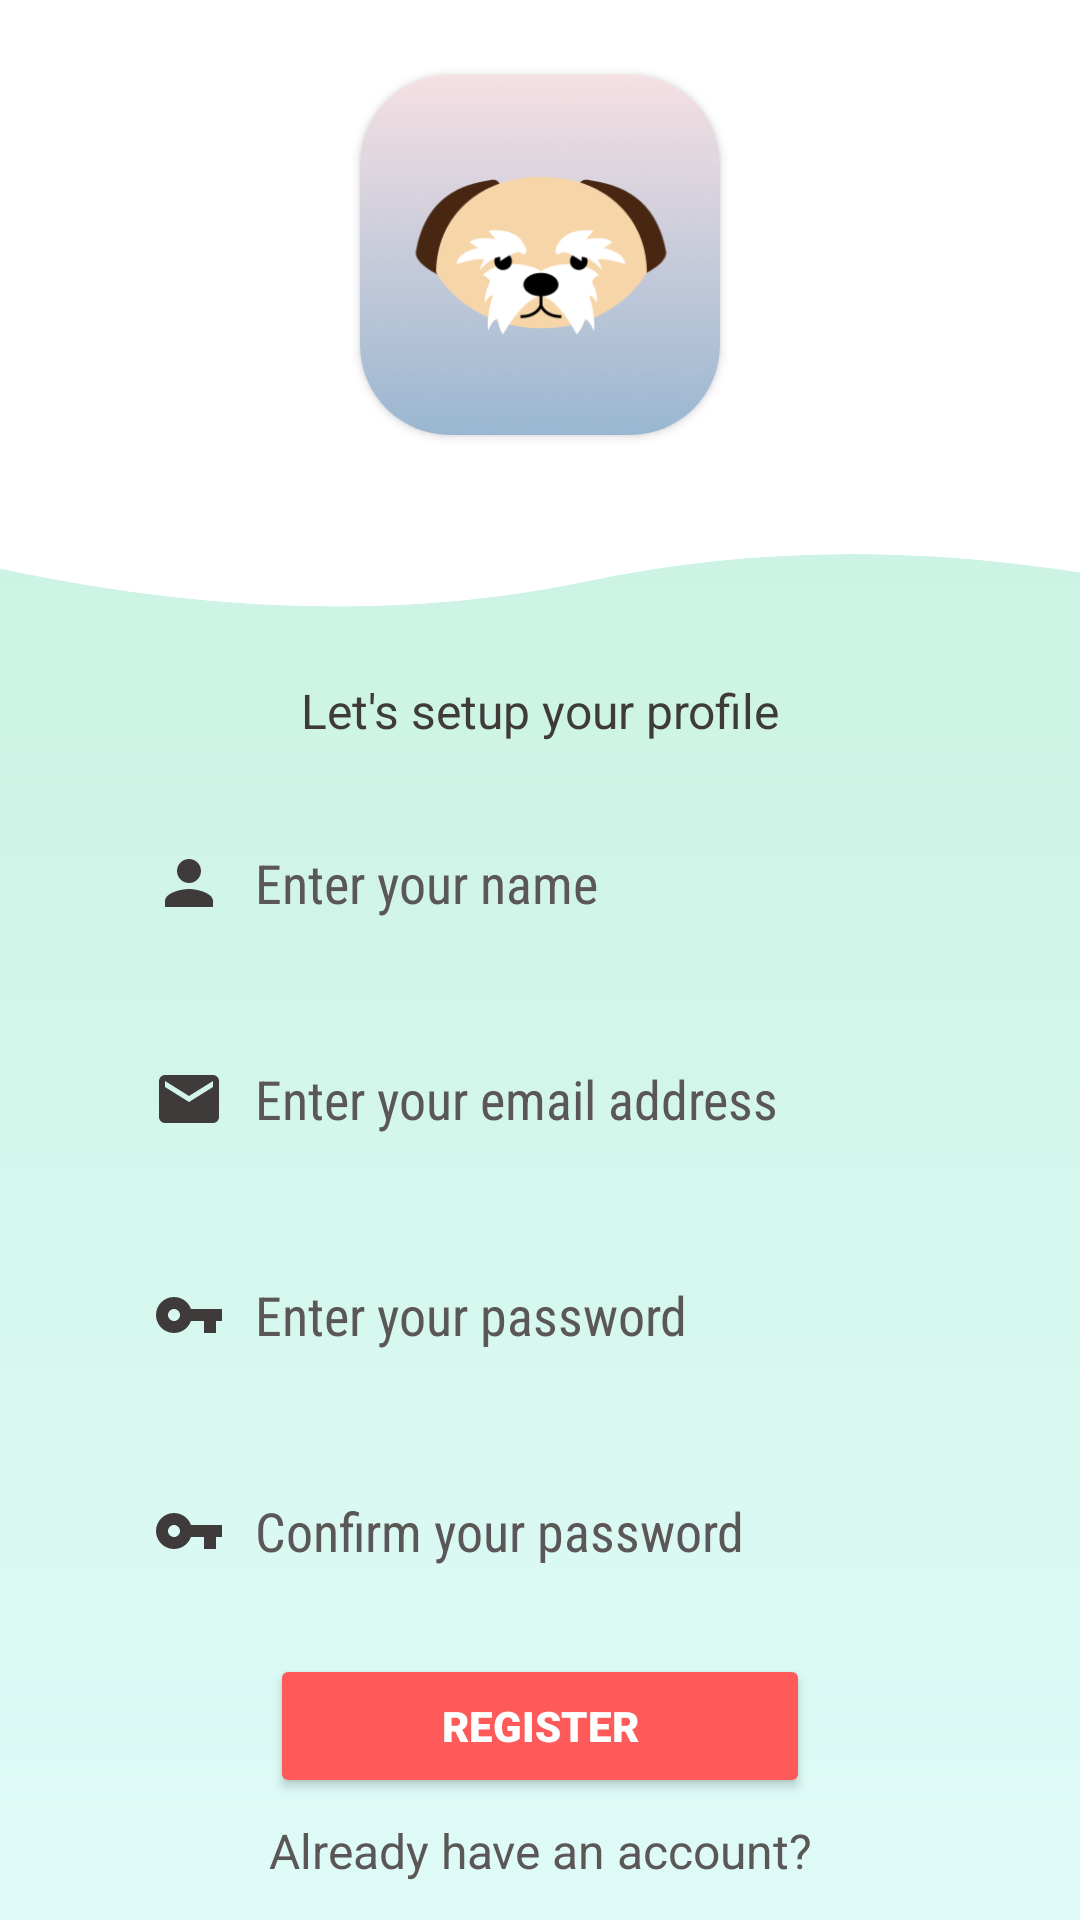

Here is an Android app screen rendered from its layout file. Give the layout XML and the strings, colors and styles it references.
<!-- AndroidManifest.xml: application theme Theme.BuildingBlocks -->
<!-- res/layout/activity_register.xml -->
<?xml version="1.0" encoding="utf-8"?>
<androidx.constraintlayout.widget.ConstraintLayout xmlns:android="http://schemas.android.com/apk/res/android"
    xmlns:app="http://schemas.android.com/apk/res-auto"
    xmlns:tools="http://schemas.android.com/tools"
    android:layout_width="match_parent"
    android:layout_height="match_parent"
    android:background="@drawable/gradient_background"
    tools:context=".RegisterActivity">


    <LinearLayout
        android:id="@+id/linLayoutVertical"
        android:layout_width="match_parent"
        android:layout_height="225dp"
        android:layout_marginBottom="3dp"
        android:background="@drawable/wave"
        android:orientation="vertical"
        app:layout_constraintBottom_toTopOf="@+id/linearLayout"
        app:layout_constraintEnd_toEndOf="parent"
        app:layout_constraintStart_toStartOf="parent"
        app:layout_constraintTop_toTopOf="parent">

        <androidx.cardview.widget.CardView
            android:id="@+id/registerCard"
            android:layout_width="120dp"
            android:layout_height="120dp"
            android:layout_gravity="center"
            android:layout_margin="25dp"
            android:background="@drawable/sample"
            app:cardBackgroundColor="#FFFFFF"
            app:cardCornerRadius="30dp">

            <ImageView
                android:id="@+id/registerProfile"
                android:layout_width="130dp"
                android:layout_height="130dp"
                android:layout_gravity="center"
                android:contentDescription="Image"
                app:srcCompat="@drawable/sample" />
        </androidx.cardview.widget.CardView>

    </LinearLayout>

    <LinearLayout
        android:id="@+id/linearLayout"
        android:layout_width="match_parent"
        android:layout_height="wrap_content"
        android:layout_marginTop="-10dp"
        android:gravity="center"
        android:orientation="vertical"
        app:layout_constraintEnd_toEndOf="parent"
        app:layout_constraintStart_toStartOf="parent"
        app:layout_constraintTop_toBottomOf="@+id/linLayoutVertical">

        <TextView
            android:id="@+id/tvRegisterTitle"
            android:layout_width="match_parent"
            android:layout_height="23dp"
            android:layout_margin="10dp"
            android:gravity="center"
            android:text="@string/profile"
            android:textColor="#403B3B"
            android:textSize="16sp" />

        <EditText
            android:id="@+id/edtRegisterName"
            style="@style/editTextStyle"
            android:drawableStart="@drawable/ic_baseline_name"
            android:hint="@string/enter_your_name"
            android:inputType="textPersonName" />

        <EditText
            android:id="@+id/edtRegisterEmail"
            style="@style/editTextStyle"
            android:drawableStart="@drawable/ic_baseline_email"
            android:hint="@string/enter_your_email_address"
            android:inputType="textEmailAddress"
            android:textColorHint="#5C5757" />

        <EditText
            android:id="@+id/edtRegisterPassword"
            style="@style/editTextStyle"
            android:drawableStart="@drawable/ic_baseline_password"
            android:hint="@string/enter_your_password"
            android:inputType="textPassword"
            android:textColorHint="#5C5757" />

        <EditText
            android:id="@+id/edtConfirmPassword"
            style="@style/editTextStyle"
            android:drawableStart="@drawable/ic_baseline_password"
            android:hint="@string/confirm_your_password"
            android:inputType="textPassword"
            android:textColorHint="#5C5757" />

        <Button
            android:id="@+id/btnRegister"
            style="@style/buttonStyle"
            android:layout_margin="5dp"
            android:backgroundTint="#FF5A5A"
            android:text="@string/register"
            app:cornerRadius="15dp"
            app:rippleColor="#000000"
            tools:ignore="TextContrastCheck" />

        <TextView
            android:id="@+id/tvHaveAccount"
            android:layout_width="match_parent"
            android:layout_height="25dp"
            android:background="#00FFFFFF"
            android:gravity="center"
            android:text="@string/already_have_a_account"
            android:textColor="#5C5757"
            android:textSize="16sp" />

    </LinearLayout>
</androidx.constraintlayout.widget.ConstraintLayout>
<!-- resources referenced by this layout -->
<resources>
  <!-- drawable gradient_background (drawable) -->
  <?xml version="1.0" encoding="utf-8"?>
  <selector xmlns:android="http://schemas.android.com/apk/res/android">
      <item>
          <shape>
              <gradient
                  android:angle="90"
                  android:startColor="#DFFBF8"
                  android:endColor="#C4F0DB"
                  android:type="linear" />
          </shape>
      </item>
  </selector>
  <!-- drawable ic_baseline_email (drawable) -->
  <vector android:height="24dp" android:tint="#403B3B"
      android:viewportHeight="24" android:viewportWidth="24"
      android:width="24dp" xmlns:android="http://schemas.android.com/apk/res/android">
      <path android:fillColor="@android:color/white" android:pathData="M20,4L4,4c-1.1,0 -1.99,0.9 -1.99,2L2,18c0,1.1 0.9,2 2,2h16c1.1,0 2,-0.9 2,-2L22,6c0,-1.1 -0.9,-2 -2,-2zM20,8l-8,5 -8,-5L4,6l8,5 8,-5v2z"/>
  </vector>
  <!-- drawable ic_baseline_name (drawable) -->
  <vector android:height="24dp" android:tint="#403B3B"
      android:viewportHeight="24" android:viewportWidth="24"
      android:width="24dp" xmlns:android="http://schemas.android.com/apk/res/android">
      <path android:fillColor="@android:color/white" android:pathData="M12,12c2.21,0 4,-1.79 4,-4s-1.79,-4 -4,-4 -4,1.79 -4,4 1.79,4 4,4zM12,14c-2.67,0 -8,1.34 -8,4v2h16v-2c0,-2.66 -5.33,-4 -8,-4z"/>
  </vector>
  <!-- drawable ic_baseline_password (drawable) -->
  <vector android:height="24dp" android:tint="#403B3B"
      android:viewportHeight="24" android:viewportWidth="24"
      android:width="24dp" xmlns:android="http://schemas.android.com/apk/res/android">
      <path android:fillColor="@android:color/white" android:pathData="M12.65,10C11.83,7.67 9.61,6 7,6c-3.31,0 -6,2.69 -6,6s2.69,6 6,6c2.61,0 4.83,-1.67 5.65,-4H17v4h4v-4h2v-4H12.65zM7,14c-1.1,0 -2,-0.9 -2,-2s0.9,-2 2,-2 2,0.9 2,2 -0.9,2 -2,2z"/>
  </vector>
  <string name="already_have_a_account">Already have an account?</string>
  <string name="confirm_your_password">Confirm your password</string>
  <string name="enter_your_email_address">Enter your email address</string>
  <string name="enter_your_name">Enter your name</string>
  <string name="enter_your_password">Enter your password</string>
  <string name="profile">Let\'s setup your profile</string>
  <string name="register">REGISTER</string>
  <style name="buttonStyle">
  
          <item name="android:layout_width"> 180dp</item>
          <item name="android:layout_height">48dp</item>
          <item name="android:layout_margin">5dp</item>
          <item name="android:layout_gravity">center</item>
          <item name="android:textColor">#FFFFFF</item>
          <item name="android:backgroundTint">#FF5A5A</item>
          <item name="android:fontFamily">sans-serif-black</item>
      </style>
  <style name="Theme.BuildingBlocks" parent="Theme.MaterialComponents.Light.NoActionBar">
          
          <item name="colorPrimary">@color/purple_500</item>
          <item name="colorPrimaryVariant">@color/dark_green</item>
          <item name="colorOnPrimary">@color/black</item>
  
          
          <item name="colorSecondary">@color/teal_200</item>
          <item name="colorSecondaryVariant">@color/teal_700</item>
          <item name="colorOnSecondary">@color/black</item>
          
          <item name="android:statusBarColor" tools:targetApi="l">?attr/colorPrimaryVariant</item>
          <item name="android:windowLightStatusBar">true</item>
          
      </style>
  <color name="purple_500">#FF6200EE</color>
  <color name="dark_green">#C4F0DB</color>
  <color name="black">#FF000000</color>
  <color name="teal_200">#FF03DAC5</color>
  <color name="teal_700">#FF018786</color>
</resources>
